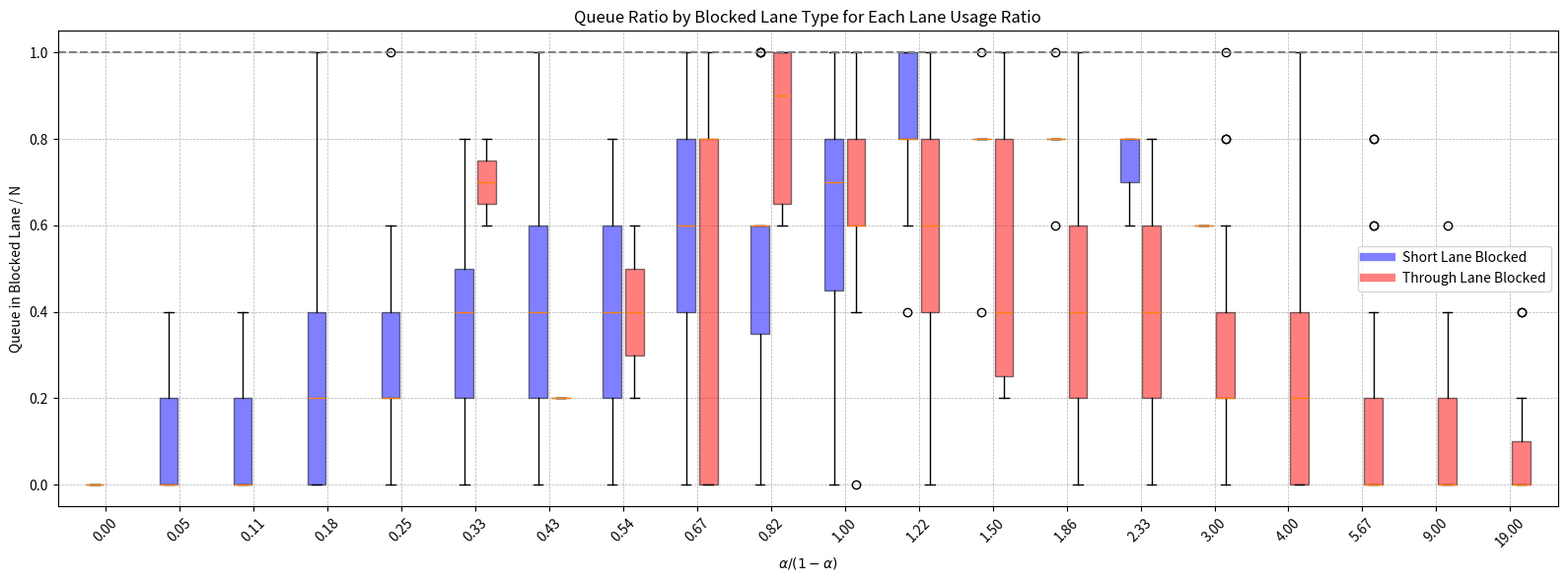
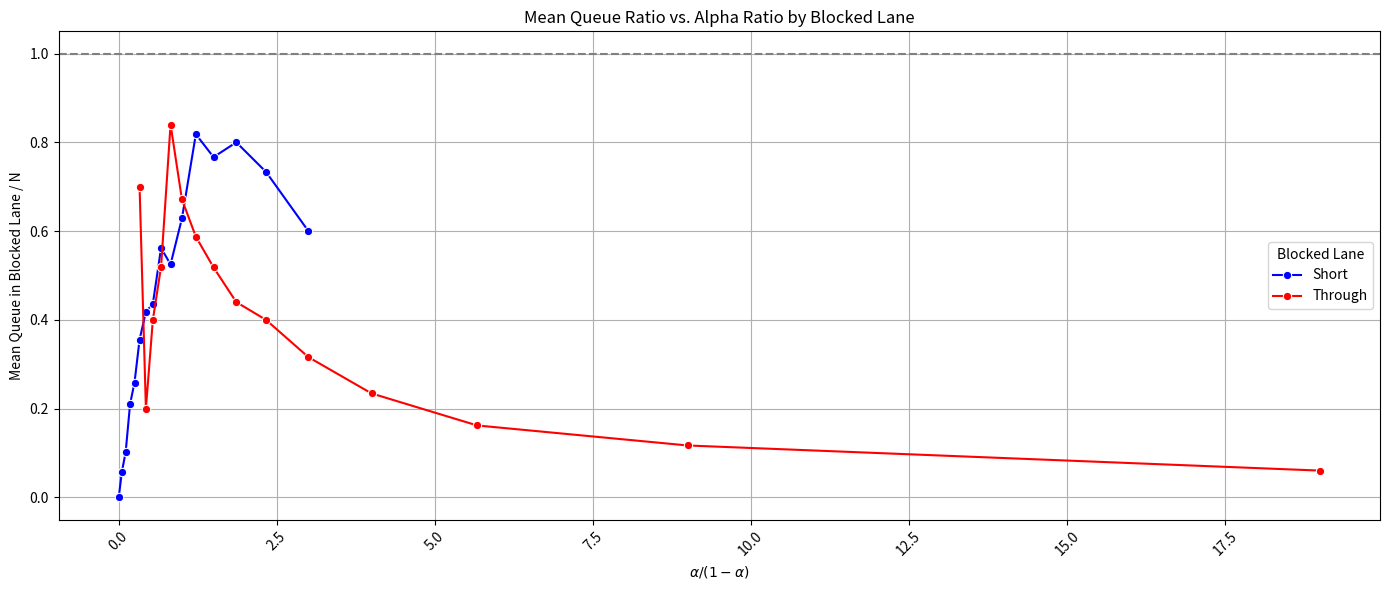
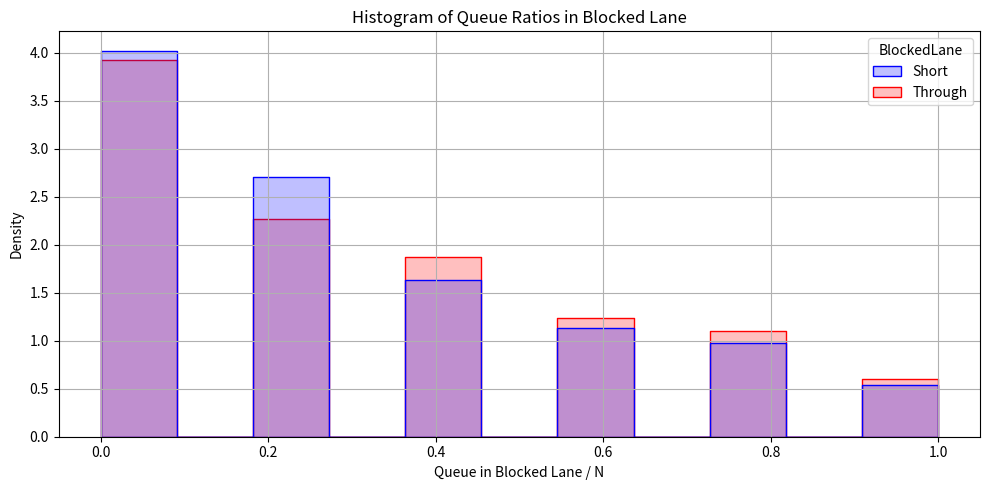
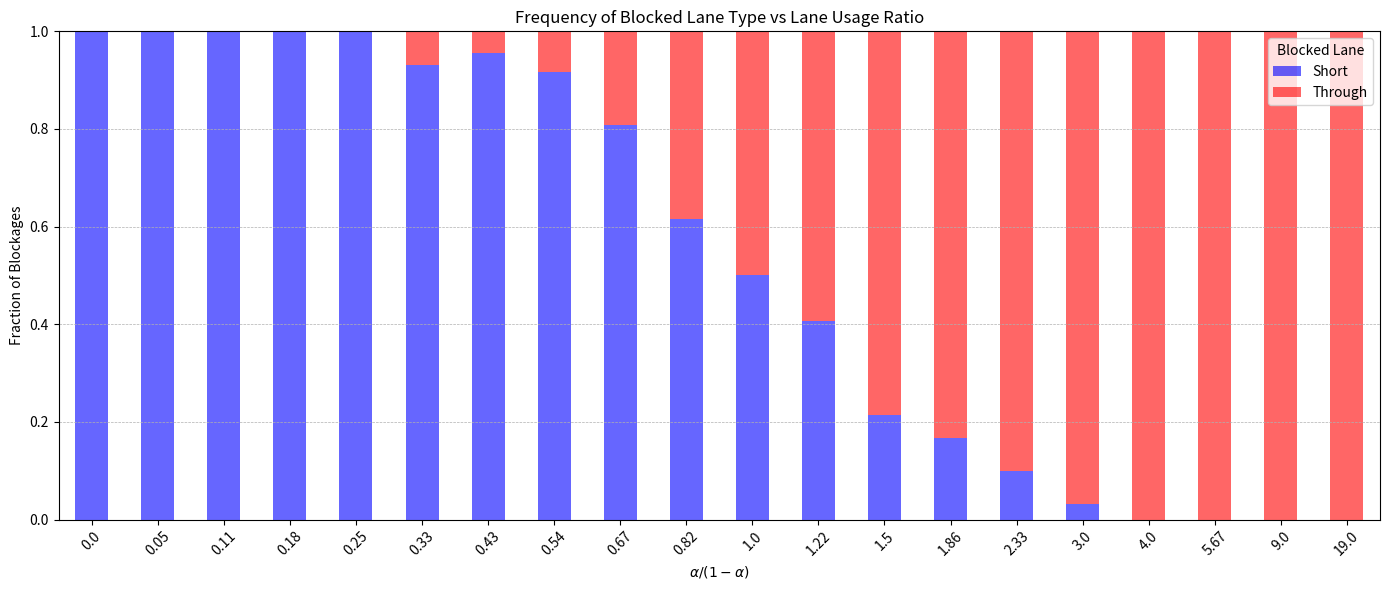
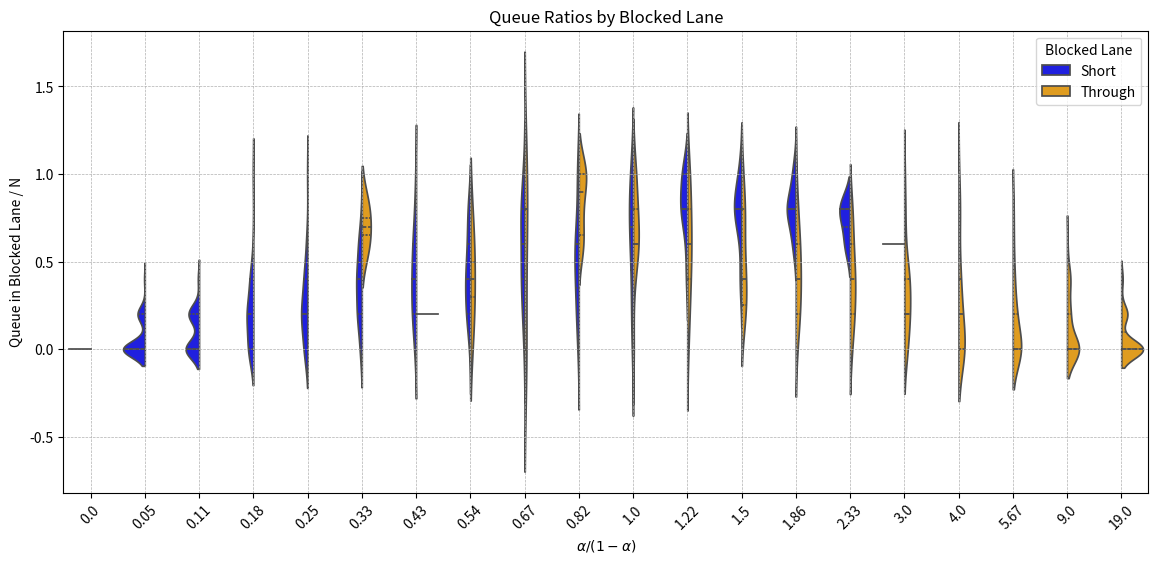
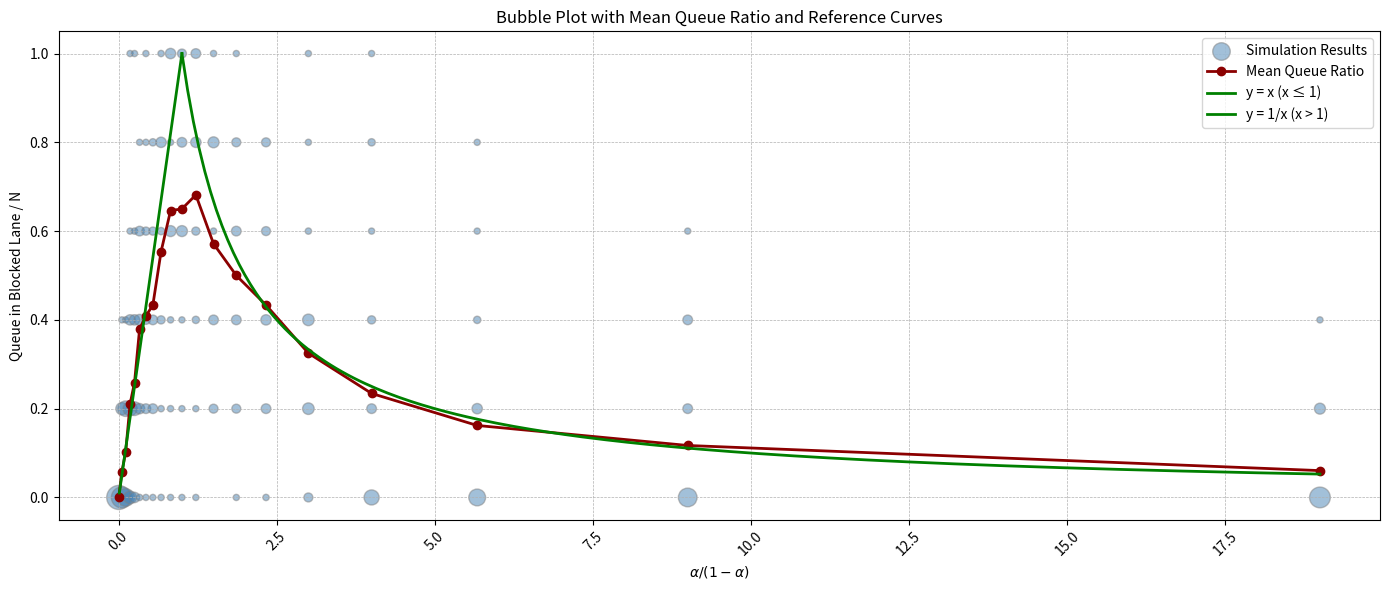

Recreate these plots in Python, in order.
import numpy as np
import pandas as pd
import matplotlib.pyplot as plt
import seaborn as sns

def event_based_simulation(simulations=1000, v=1000, alpha=1/3, N=7, red=36, seed=None):
    if seed is not None:
        np.random.seed(seed)
        
    results = []

    for _ in range(simulations):
        arrival_times = []
        current_time = 0
        arrival_rate_per_sec = v / 3600

        while current_time < red:
            inter_arrival = np.random.exponential(1 / arrival_rate_per_sec)
            current_time += inter_arrival
            if current_time < red:
                arrival_times.append(current_time)
            else:
                break

        short_lane_queue = 0
        through_lane_queue = 0
        blockage_time = None
        blocked_lane = None
        queue_at_blocked_lane = None
        blockage_occurred = False

        for t in arrival_times:
            if np.random.rand() < alpha:
                short_lane_queue += 1
                if short_lane_queue == N + 1:
                    blockage_occurred = True
                    blockage_time = t
                    blocked_lane = 'through'
                    queue_at_blocked_lane = through_lane_queue
                    break
            else:
                through_lane_queue += 1
                if through_lane_queue == N + 1:
                    blockage_occurred = True
                    blockage_time = t
                    blocked_lane = 'short'
                    queue_at_blocked_lane = short_lane_queue
                    break

        results.append({
            "BlockageOccurred": blockage_occurred,
            "BlockedLane": blocked_lane,
            "BlockageTime": blockage_time if blockage_occurred else red,
            "QueueInBlockedLane": queue_at_blocked_lane if blockage_occurred else (through_lane_queue if blocked_lane == 'through' else short_lane_queue)
        })

    return pd.DataFrame(results)

# ==== Plotting over varying alpha ====
alphas = np.arange(0, 1.01, 0.05)
N = 5
simulation_runs = 50
v = 900
red = 36

from collections import defaultdict

x_labels = []
x_positions = []
blue_data_flat = []
red_data_flat = []

offset = 0.15
base_pos = 0

for alpha in alphas:
    if alpha == 1:
        continue
    ratio = round(alpha / (1 - alpha), 2)
    x_labels.append(f"{ratio:.2f}")
    x_positions.extend([base_pos - offset, base_pos + offset])

    df = event_based_simulation(simulations=simulation_runs, v=v, alpha=alpha, N=N, red=red, seed=42)
    df = df[df["BlockageOccurred"]]

    blue_data_flat.append([row["QueueInBlockedLane"] / N for _, row in df.iterrows() if row["BlockedLane"] == "short"])
    red_data_flat.append([row["QueueInBlockedLane"] / N for _, row in df.iterrows() if row["BlockedLane"] == "through"])

    base_pos += 1

# Prepare data for plotting
plot_data = []
plot_colors = []
plot_pos = []

for i in range(len(blue_data_flat)):
    if blue_data_flat[i]:
        plot_data.append(blue_data_flat[i])
        plot_colors.append("blue")
        plot_pos.append(x_positions[2 * i])
    if red_data_flat[i]:
        plot_data.append(red_data_flat[i])
        plot_colors.append("red")
        plot_pos.append(x_positions[2 * i + 1])

# === Common DataFrame for all other plots ===
plot_records = []
for alpha in alphas:
    if alpha == 1:
        continue
    ratio = round(alpha / (1 - alpha), 2)
    df = event_based_simulation(simulations=simulation_runs, v=v, alpha=alpha, N=N, red=red, seed=42)
    df = df[df["BlockageOccurred"]]
    for _, row in df.iterrows():
        plot_records.append({
            "AlphaRatio": ratio,
            "QueueRatio": row["QueueInBlockedLane"] / N,
            "BlockedLane": "Short" if row["BlockedLane"] == "short" else "Through"
        })

df_plot = pd.DataFrame(plot_records)

fig, ax = plt.subplots(figsize=(16, 6))

unique_ratios = sorted(df_plot["AlphaRatio"].unique())
positions = []
data = []
colors = []

for i, ratio in enumerate(unique_ratios):
    short_vals = df_plot[(df_plot["AlphaRatio"] == ratio) & (df_plot["BlockedLane"] == "Short")]["QueueRatio"].values
    through_vals = df_plot[(df_plot["AlphaRatio"] == ratio) & (df_plot["BlockedLane"] == "Through")]["QueueRatio"].values

    if len(short_vals) > 0:
        data.append(short_vals)
        positions.append(i - 0.15)
        colors.append("blue")

    if len(through_vals) > 0:
        data.append(through_vals)
        positions.append(i + 0.15)
        colors.append("red")


# === Plot 1: Boxplot ===
box = plt.boxplot(plot_data, positions=plot_pos, widths=0.25, patch_artist=True)
for patch, color in zip(box['boxes'], plot_colors):
    patch.set_facecolor(color)
    patch.set_alpha(0.5)

xtick_positions = [i for i in range(len(x_labels))]
plt.xticks(xtick_positions, x_labels, rotation=45)
plt.axhline(1, color='gray', linestyle='--')
plt.xlabel(r'$\alpha / (1 - \alpha)$')
plt.ylabel('Queue in Blocked Lane / N')
plt.title('Queue Ratio by Blocked Lane Type for Each Lane Usage Ratio')
plt.grid(True, linestyle='--', linewidth=0.5)

plt.legend(handles=[
    plt.Line2D([0], [0], color='blue', lw=6, label='Short Lane Blocked', alpha=0.5),
    plt.Line2D([0], [0], color='red', lw=6, label='Through Lane Blocked', alpha=0.5)
])

plt.tight_layout()
plt.savefig('boxplot.png', dpi=300)
plt.show()

# === Plot 2: Line Plot of Mean Values ===
plt.figure(figsize=(14, 6))
mean_df = df_plot.groupby(["AlphaRatio", "BlockedLane"])["QueueRatio"].mean().reset_index()
sns.lineplot(data=mean_df, x="AlphaRatio", y="QueueRatio", hue="BlockedLane", marker="o",
             palette={"Short": "blue", "Through": "red"})
plt.axhline(1, linestyle="--", color="gray")
plt.title("Mean Queue Ratio vs. Alpha Ratio by Blocked Lane")
plt.xlabel(r"$\alpha / (1 - \alpha)$")
plt.ylabel("Mean Queue in Blocked Lane / N")
plt.legend(title="Blocked Lane")
plt.xticks(rotation=45)
plt.grid(True)
plt.tight_layout()
plt.savefig('lineplot.png', dpi=300)
plt.show()

# === Plot 3: Histogram ===
plt.figure(figsize=(10, 5))
sns.histplot(data=df_plot, x="QueueRatio", hue="BlockedLane", element="step", stat="density",
             common_norm=False, palette={"Short": "blue", "Through": "red"})
plt.title("Histogram of Queue Ratios in Blocked Lane")
plt.xlabel("Queue in Blocked Lane / N")
plt.ylabel("Density")
plt.grid(True)
plt.tight_layout()
plt.savefig('histogram.png', dpi=300)
plt.show()

# === Plot 4: Stacked Bar Plot for Frequency ===
blockage_counts = df_plot.groupby(["AlphaRatio", "BlockedLane"]).size().reset_index(name="Count")
total_counts = df_plot.groupby("AlphaRatio").size().reset_index(name="Total")
merged = pd.merge(blockage_counts, total_counts, on="AlphaRatio")
merged["Fraction"] = merged["Count"] / merged["Total"]

pivot_df = merged.pivot(index="AlphaRatio", columns="BlockedLane", values="Fraction").fillna(0)
pivot_df = pivot_df[["Short", "Through"]]  # Ensure order

pivot_df.plot(kind="bar", stacked=True, color=["blue", "red"], alpha=0.6, figsize=(14, 6))
plt.title("Frequency of Blocked Lane Type vs Lane Usage Ratio")
plt.xlabel(r"$\alpha / (1 - \alpha)$")
plt.ylabel("Fraction of Blockages")
plt.xticks(rotation=45)
plt.legend(title="Blocked Lane")
plt.grid(axis='y', linestyle='--', linewidth=0.5)
plt.tight_layout()
plt.savefig('blockage_frequency.png', dpi=300)
plt.show()

plt.figure(figsize=(14, 6))
sns.violinplot(
    data=df_plot,
    x="AlphaRatio",
    y="QueueRatio",
    hue="BlockedLane",
    split=True,
    palette={"Short": "blue", "Through": "orange"},
    inner="quartile"
)

plt.title("Queue Ratios by Blocked Lane")
plt.xlabel(r"$\alpha / (1 - \alpha)$")
plt.ylabel("Queue in Blocked Lane / N")
plt.xticks(rotation=45)
plt.grid(True, linestyle="--", linewidth=0.5)
plt.legend(title="Blocked Lane")
plt.savefig('violin.png', dpi=300)
plt.show()


# Count frequency of each (AlphaRatio, QueueRatio) pair
counts_df = df_plot.groupby(["AlphaRatio", "QueueRatio"]).size().reset_index(name="Count")

# Normalize the count to control the size range
counts_df["Size"] = counts_df["Count"] / counts_df["Count"].max() * 300
counts_df["Size"] = counts_df["Size"].clip(lower=20)  # enforce visibility

# Mean line
mean_line_df = df_plot.groupby("AlphaRatio")["QueueRatio"].mean().reset_index()

plt.figure(figsize=(14, 6))

# Bubble points
plt.scatter(counts_df["AlphaRatio"], counts_df["QueueRatio"], s=counts_df["Size"],
            alpha=0.5, color="steelblue", edgecolors="gray", label='Simulation Results')

# Mean line
plt.plot(mean_line_df["AlphaRatio"], mean_line_df["QueueRatio"],
         color="darkred", marker='o', linestyle='-', linewidth=2, label="Mean Queue Ratio")

# Reference curves
x_vals_1 = np.linspace(0.01, 1, 100)
plt.plot(x_vals_1, x_vals_1, color="green", linewidth=2, label="y = x (x ≤ 1)")

x_vals_2 = np.linspace(1, 19, 200)
plt.plot(x_vals_2, 1 / x_vals_2, color="green", linewidth=2, label="y = 1/x (x > 1)")

# Axes and labels
plt.title("Bubble Plot with Mean Queue Ratio and Reference Curves")
plt.xlabel(r"$\alpha / (1 - \alpha)$")
plt.ylabel("Queue in Blocked Lane / N")
plt.grid(True, linestyle="--", linewidth=0.5)
plt.xticks(rotation=45)
plt.legend()
plt.tight_layout()
plt.savefig('scatter.png', dpi=300)
plt.show()
